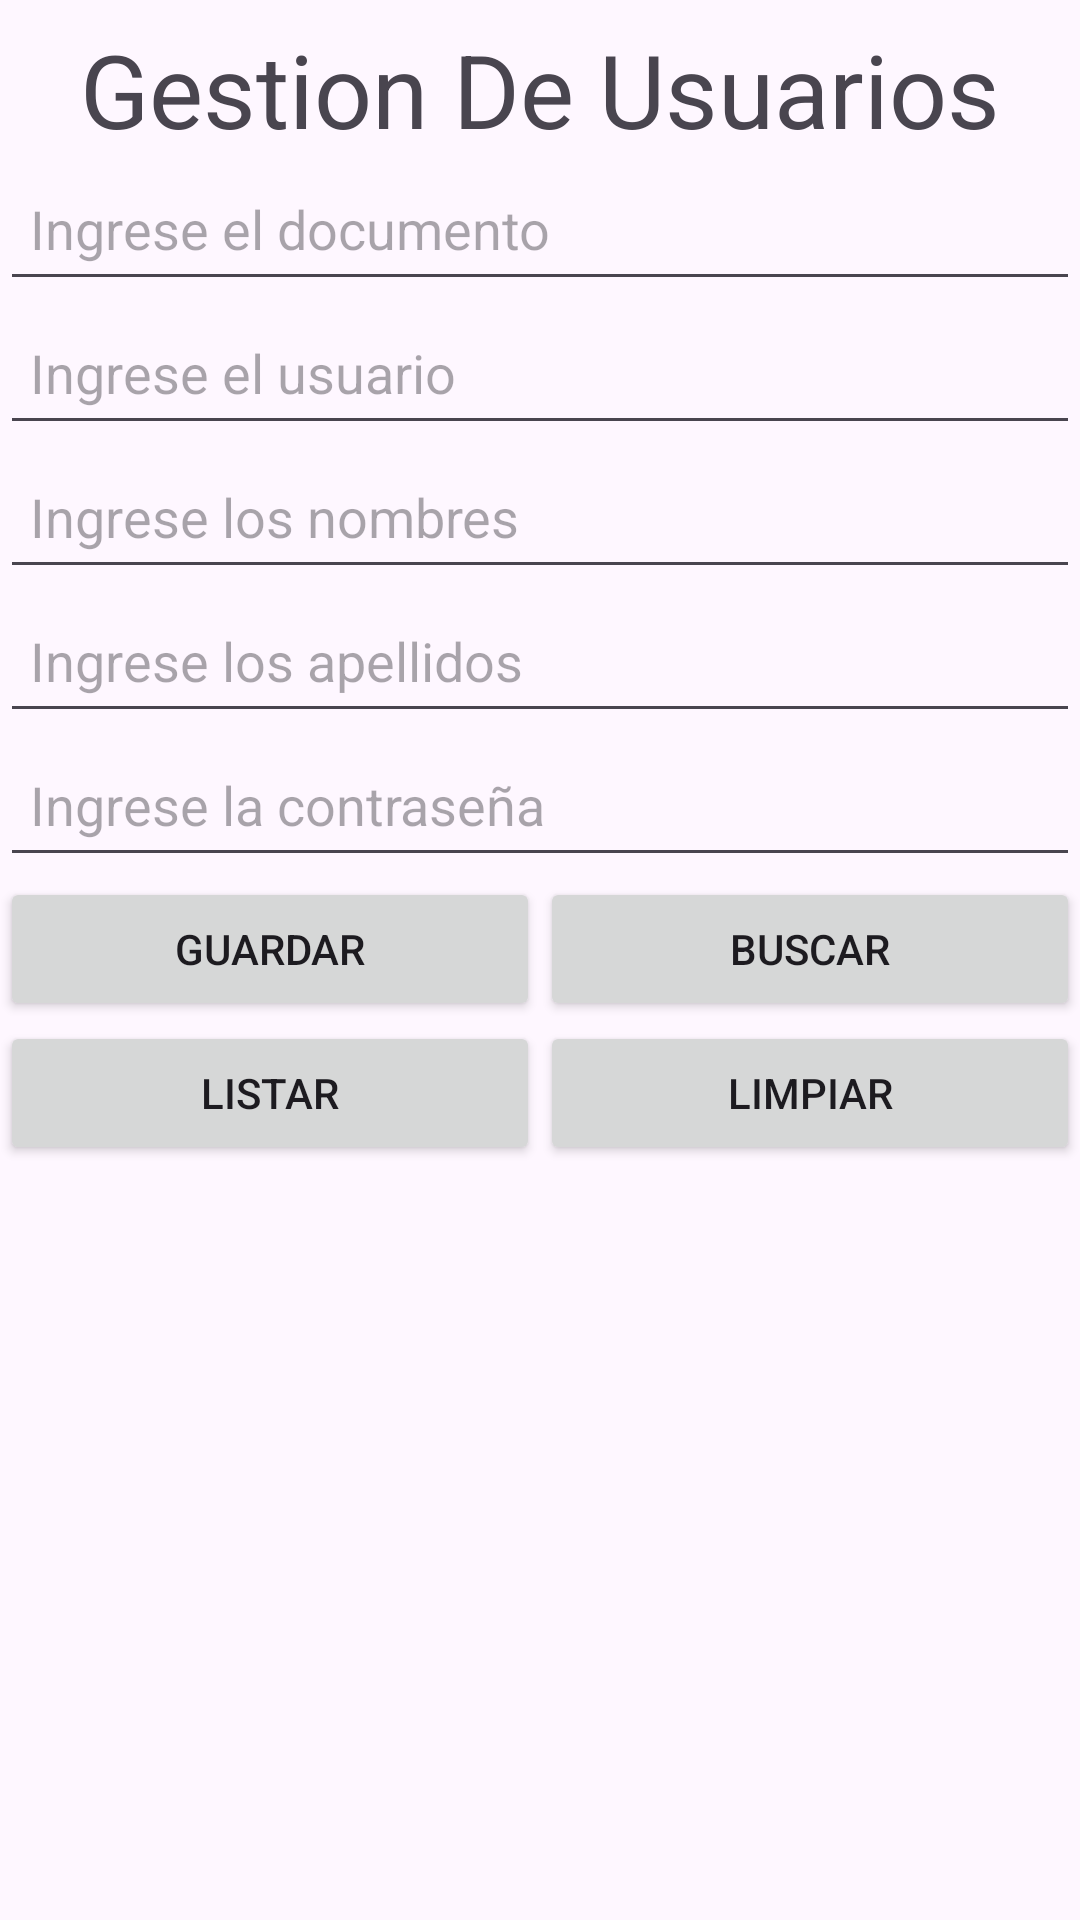

Write the Android layout XML for this screen, with the resource values it uses.
<!-- AndroidManifest.xml: application theme Theme.ANDORID_SQLLITE -->
<!-- res/layout/activity_main.xml -->
<?xml version="1.0" encoding="utf-8"?>
<androidx.constraintlayout.widget.ConstraintLayout xmlns:android="http://schemas.android.com/apk/res/android"
    xmlns:app="http://schemas.android.com/apk/res-auto"
    xmlns:tools="http://schemas.android.com/tools"
    android:id="@+id/main"
    android:layout_width="match_parent"
    android:layout_height="match_parent"
    tools:context=".MainActivity">

    <TextView
        android:id="@+id/tvTitulo"
        android:layout_width="wrap_content"
        android:layout_height="wrap_content"
        android:layout_marginTop="7dp"
        android:text="Gestion De Usuarios"
        android:textSize="34sp"
        app:layout_constraintBottom_toTopOf="@+id/etDocumento"
        app:layout_constraintEnd_toEndOf="parent"
        app:layout_constraintStart_toStartOf="parent"
        app:layout_constraintTop_toTopOf="parent" />

    <EditText
        android:id="@+id/etDocumento"
        android:layout_width="match_parent"
        android:layout_height="48dp"
        android:hint="Ingrese el documento"
        android:inputType="textPersonName"
        android:padding="10dp"
        app:layout_constraintEnd_toEndOf="parent"
        app:layout_constraintStart_toStartOf="parent"
        app:layout_constraintTop_toBottomOf="@+id/tvTitulo" />

    <EditText
        android:id="@+id/etUsuario"
        android:layout_width="match_parent"
        android:layout_height="48dp"
        android:hint="Ingrese el usuario"
        android:inputType="textPersonName"
        android:padding="10dp"
        app:layout_constraintTop_toBottomOf="@+id/etDocumento" />

    <EditText
        android:id="@+id/etNombres"
        android:layout_width="match_parent"
        android:layout_height="48dp"
        android:hint="Ingrese los nombres"
        android:inputType="textPersonName"
        android:padding="10dp"
        app:layout_constraintTop_toBottomOf="@+id/etUsuario" />

    <EditText
        android:id="@+id/etApellidos"
        android:layout_width="match_parent"
        android:layout_height="48dp"
        android:hint="Ingrese los apellidos"
        android:inputType="textPersonName"
        android:padding="10dp"
        app:layout_constraintTop_toBottomOf="@+id/etNombres" />

    <EditText
        android:id="@+id/etContraseña"
        android:layout_width="match_parent"
        android:layout_height="48dp"
        android:hint="Ingrese la contraseña"
        android:inputType="textPassword"
        android:padding="10dp"
        app:layout_constraintTop_toBottomOf="@+id/etApellidos" />

    <TableRow
        android:id="@+id/tableRow"
        android:layout_width="match_parent"
        android:layout_height="wrap_content"
        app:layout_constraintTop_toBottomOf="@+id/etContraseña">

        <Button
            android:id="@+id/btnRegistrar"
            android:layout_width="0dp"
            android:layout_height="48dp"
            android:layout_weight="1"
            android:text="Guardar"
            android:padding="10dp" />

        <Button
            android:id="@+id/btnBuscar"
            android:layout_width="0dp"
            android:layout_height="48dp"
            android:layout_weight="1"
            android:text="Buscar"
            android:padding="10dp" />
    </TableRow>

    <TableRow
        android:id="@+id/tableRow2"
        android:layout_width="match_parent"
        android:layout_height="wrap_content"
        app:layout_constraintTop_toBottomOf="@+id/tableRow">

        <Button
            android:id="@+id/btnListar"
            android:layout_width="0dp"
            android:layout_height="48dp"
            android:layout_weight="1"
            android:text="Listar"
            android:padding="10dp" />

        <Button
            android:id="@+id/btnLimpiar"
            android:layout_width="0dp"
            android:layout_height="48dp"
            android:layout_weight="1"
            android:text="Limpiar"
            android:padding="10dp" />
    </TableRow>

    <ListView
        android:id="@+id/listView"
        android:layout_width="match_parent"
        android:layout_height="279dp"
        app:layout_constraintTop_toBottomOf="@+id/tableRow2" />

</androidx.constraintlayout.widget.ConstraintLayout>
<!-- resources referenced by this layout -->
<resources>
  <style name="Theme.ANDORID_SQLLITE" parent="Base.Theme.ANDORID_SQLLITE" />
  <style name="Base.Theme.ANDORID_SQLLITE" parent="Theme.Material3.DayNight.NoActionBar">
          
          
      </style>
</resources>
